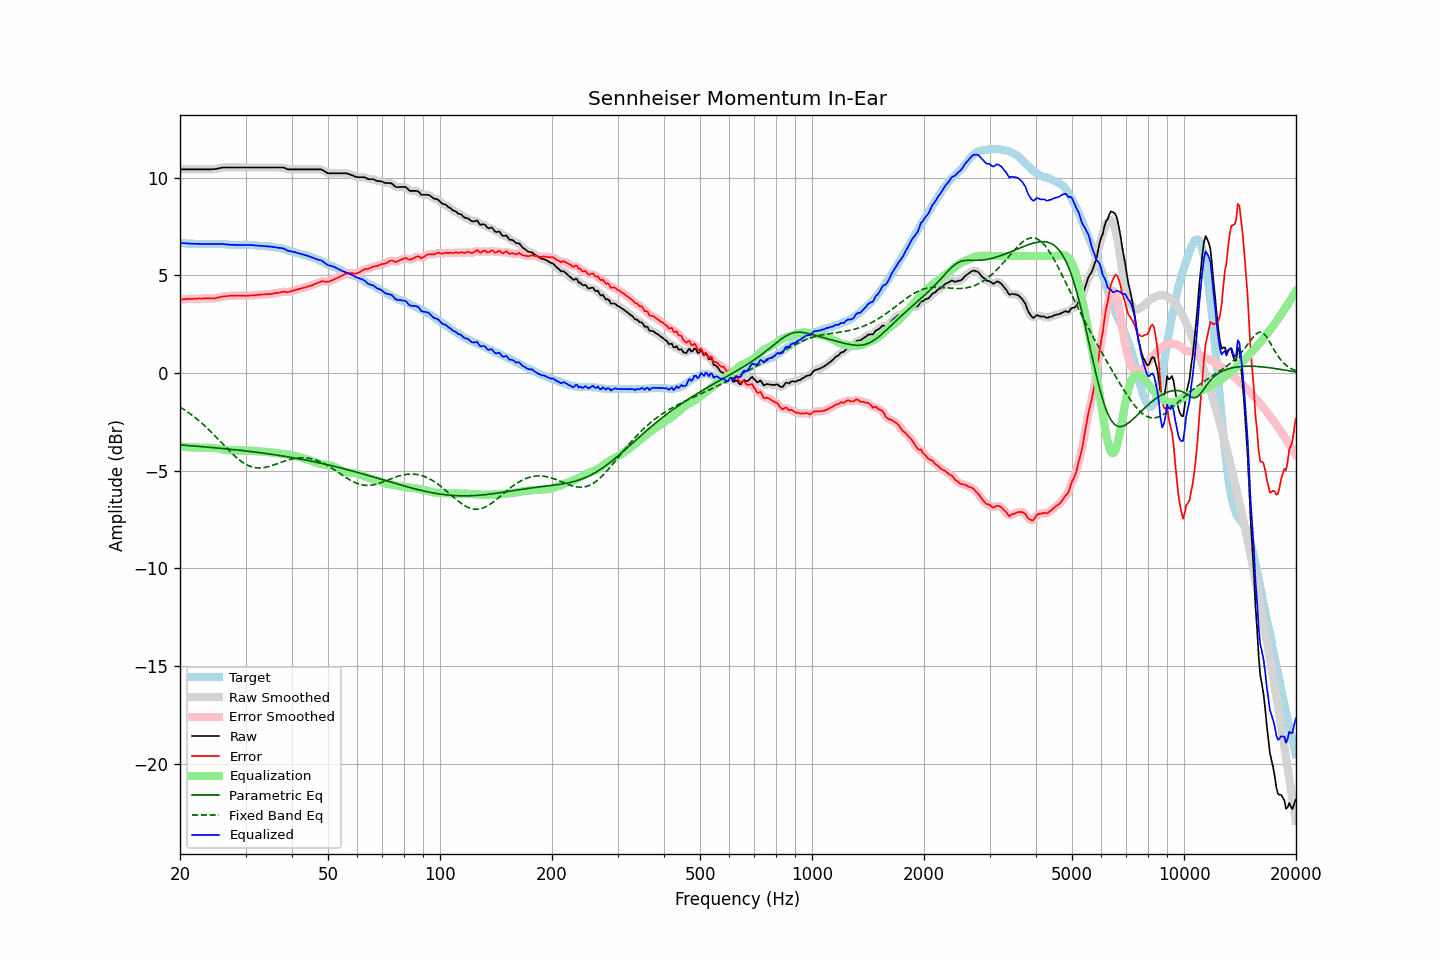

Source data for this figure (header and first rows):
frequency, raw, error, smoothed, error_smoothed, equalization, parametric_eq, fixed_band_eq, equalized_raw, equalized_smoothed, target
20.00, 10.43, 3.76, 10.43, 3.76, -3.76, -3.68, -1.74, 6.67, 6.67, 6.67
20.20, 10.43, 3.77, 10.43, 3.77, -3.77, -3.68, -1.79, 6.66, 6.66, 6.66
20.40, 10.43, 3.77, 10.43, 3.78, -3.78, -3.69, -1.84, 6.65, 6.65, 6.66
20.61, 10.43, 3.78, 10.43, 3.78, -3.78, -3.70, -1.89, 6.65, 6.65, 6.65
20.81, 10.43, 3.79, 10.43, 3.79, -3.79, -3.70, -1.95, 6.64, 6.64, 6.64
21.02, 10.43, 3.80, 10.43, 3.80, -3.79, -3.71, -2.01, 6.64, 6.64, 6.63
21.23, 10.43, 3.80, 10.43, 3.80, -3.80, -3.72, -2.07, 6.63, 6.63, 6.63
21.44, 10.43, 3.79, 10.43, 3.80, -3.80, -3.72, -2.13, 6.63, 6.63, 6.64
21.66, 10.43, 3.80, 10.43, 3.80, -3.81, -3.73, -2.19, 6.62, 6.62, 6.63
21.87, 10.43, 3.80, 10.43, 3.81, -3.81, -3.74, -2.25, 6.62, 6.62, 6.63
22.09, 10.43, 3.82, 10.43, 3.81, -3.81, -3.74, -2.32, 6.62, 6.62, 6.62
22.31, 10.43, 3.82, 10.43, 3.82, -3.81, -3.75, -2.38, 6.62, 6.62, 6.62
22.54, 10.43, 3.83, 10.43, 3.82, -3.82, -3.76, -2.45, 6.61, 6.61, 6.61
22.76, 10.43, 3.82, 10.43, 3.82, -3.82, -3.76, -2.52, 6.61, 6.61, 6.61
22.99, 10.43, 3.82, 10.43, 3.82, -3.82, -3.77, -2.60, 6.61, 6.61, 6.61
23.22, 10.43, 3.83, 10.43, 3.82, -3.82, -3.78, -2.67, 6.61, 6.61, 6.60
23.45, 10.43, 3.83, 10.43, 3.83, -3.82, -3.78, -2.75, 6.61, 6.61, 6.60
23.69, 10.43, 3.83, 10.43, 3.83, -3.82, -3.79, -2.83, 6.61, 6.61, 6.60
23.92, 10.43, 3.83, 10.43, 3.83, -3.82, -3.80, -2.91, 6.61, 6.61, 6.60
24.16, 10.43, 3.82, 10.43, 3.82, -3.82, -3.81, -2.99, 6.61, 6.61, 6.61
24.40, 10.44, 3.82, 10.44, 3.82, -3.83, -3.81, -3.07, 6.61, 6.61, 6.62
24.65, 10.44, 3.82, 10.44, 3.82, -3.83, -3.82, -3.15, 6.61, 6.61, 6.62
24.89, 10.45, 3.83, 10.45, 3.83, -3.84, -3.83, -3.24, 6.61, 6.61, 6.62
25.14, 10.46, 3.85, 10.46, 3.85, -3.86, -3.83, -3.32, 6.60, 6.61, 6.61
25.39, 10.48, 3.87, 10.48, 3.87, -3.87, -3.84, -3.41, 6.61, 6.61, 6.61
25.65, 10.50, 3.89, 10.50, 3.90, -3.89, -3.85, -3.49, 6.61, 6.61, 6.61
25.91, 10.52, 3.92, 10.52, 3.91, -3.91, -3.86, -3.58, 6.62, 6.61, 6.61
26.16, 10.53, 3.93, 10.53, 3.93, -3.92, -3.87, -3.67, 6.61, 6.61, 6.60
26.43, 10.53, 3.94, 10.53, 3.93, -3.93, -3.87, -3.75, 6.60, 6.60, 6.59
26.69, 10.53, 3.94, 10.53, 3.94, -3.94, -3.88, -3.84, 6.59, 6.59, 6.59
26.96, 10.53, 3.95, 10.53, 3.95, -3.95, -3.89, -3.92, 6.58, 6.58, 6.58
27.23, 10.53, 3.96, 10.53, 3.96, -3.96, -3.90, -4.00, 6.57, 6.57, 6.57
27.50, 10.53, 3.96, 10.53, 3.96, -3.96, -3.91, -4.09, 6.57, 6.57, 6.57
27.77, 10.53, 3.96, 10.53, 3.96, -3.96, -3.92, -4.17, 6.57, 6.57, 6.57
28.05, 10.53, 3.96, 10.53, 3.97, -3.97, -3.92, -4.24, 6.56, 6.56, 6.57
28.33, 10.53, 3.97, 10.53, 3.97, -3.97, -3.93, -4.32, 6.56, 6.56, 6.57
28.62, 10.53, 3.98, 10.53, 3.97, -3.97, -3.94, -4.39, 6.56, 6.56, 6.56
28.90, 10.53, 3.97, 10.53, 3.97, -3.97, -3.95, -4.45, 6.57, 6.57, 6.56
29.19, 10.53, 3.97, 10.53, 3.97, -3.96, -3.96, -4.52, 6.57, 6.57, 6.56
29.48, 10.53, 3.96, 10.53, 3.96, -3.96, -3.97, -4.57, 6.57, 6.57, 6.57
29.78, 10.53, 3.96, 10.53, 3.96, -3.96, -3.98, -4.63, 6.57, 6.57, 6.57
30.08, 10.53, 3.95, 10.53, 3.96, -3.96, -3.99, -4.67, 6.57, 6.57, 6.58
30.38, 10.53, 3.97, 10.53, 3.96, -3.97, -4.00, -4.72, 6.57, 6.57, 6.57
30.68, 10.53, 3.97, 10.53, 3.97, -3.97, -4.01, -4.75, 6.56, 6.56, 6.56
30.99, 10.53, 3.98, 10.53, 3.98, -3.97, -4.02, -4.79, 6.56, 6.56, 6.55
31.30, 10.53, 3.98, 10.53, 3.98, -3.98, -4.03, -4.81, 6.55, 6.55, 6.55
31.61, 10.53, 3.98, 10.53, 3.99, -3.99, -4.04, -4.83, 6.54, 6.54, 6.55
31.93, 10.53, 3.99, 10.53, 3.99, -3.99, -4.05, -4.85, 6.54, 6.54, 6.54
32.24, 10.53, 4.00, 10.53, 4.00, -4.00, -4.06, -4.86, 6.53, 6.53, 6.53
32.57, 10.53, 4.01, 10.53, 4.01, -4.01, -4.07, -4.86, 6.52, 6.52, 6.52
32.89, 10.53, 4.02, 10.53, 4.02, -4.01, -4.08, -4.86, 6.52, 6.52, 6.51
33.22, 10.53, 4.02, 10.53, 4.02, -4.02, -4.09, -4.85, 6.51, 6.51, 6.51
33.55, 10.53, 4.03, 10.53, 4.03, -4.03, -4.10, -4.84, 6.50, 6.50, 6.50
33.89, 10.53, 4.03, 10.53, 4.03, -4.03, -4.11, -4.83, 6.50, 6.50, 6.50
34.23, 10.53, 4.04, 10.53, 4.04, -4.04, -4.12, -4.81, 6.49, 6.49, 6.49
34.57, 10.53, 4.04, 10.53, 4.04, -4.05, -4.14, -4.79, 6.49, 6.49, 6.49
34.92, 10.53, 4.06, 10.53, 4.05, -4.05, -4.15, -4.77, 6.48, 6.48, 6.47
35.27, 10.53, 4.05, 10.53, 4.06, -4.06, -4.16, -4.74, 6.47, 6.47, 6.48
35.62, 10.53, 4.07, 10.53, 4.07, -4.07, -4.17, -4.71, 6.46, 6.46, 6.46
35.97, 10.53, 4.09, 10.53, 4.08, -4.09, -4.18, -4.68, 6.44, 6.44, 6.44
... 635 more rows
